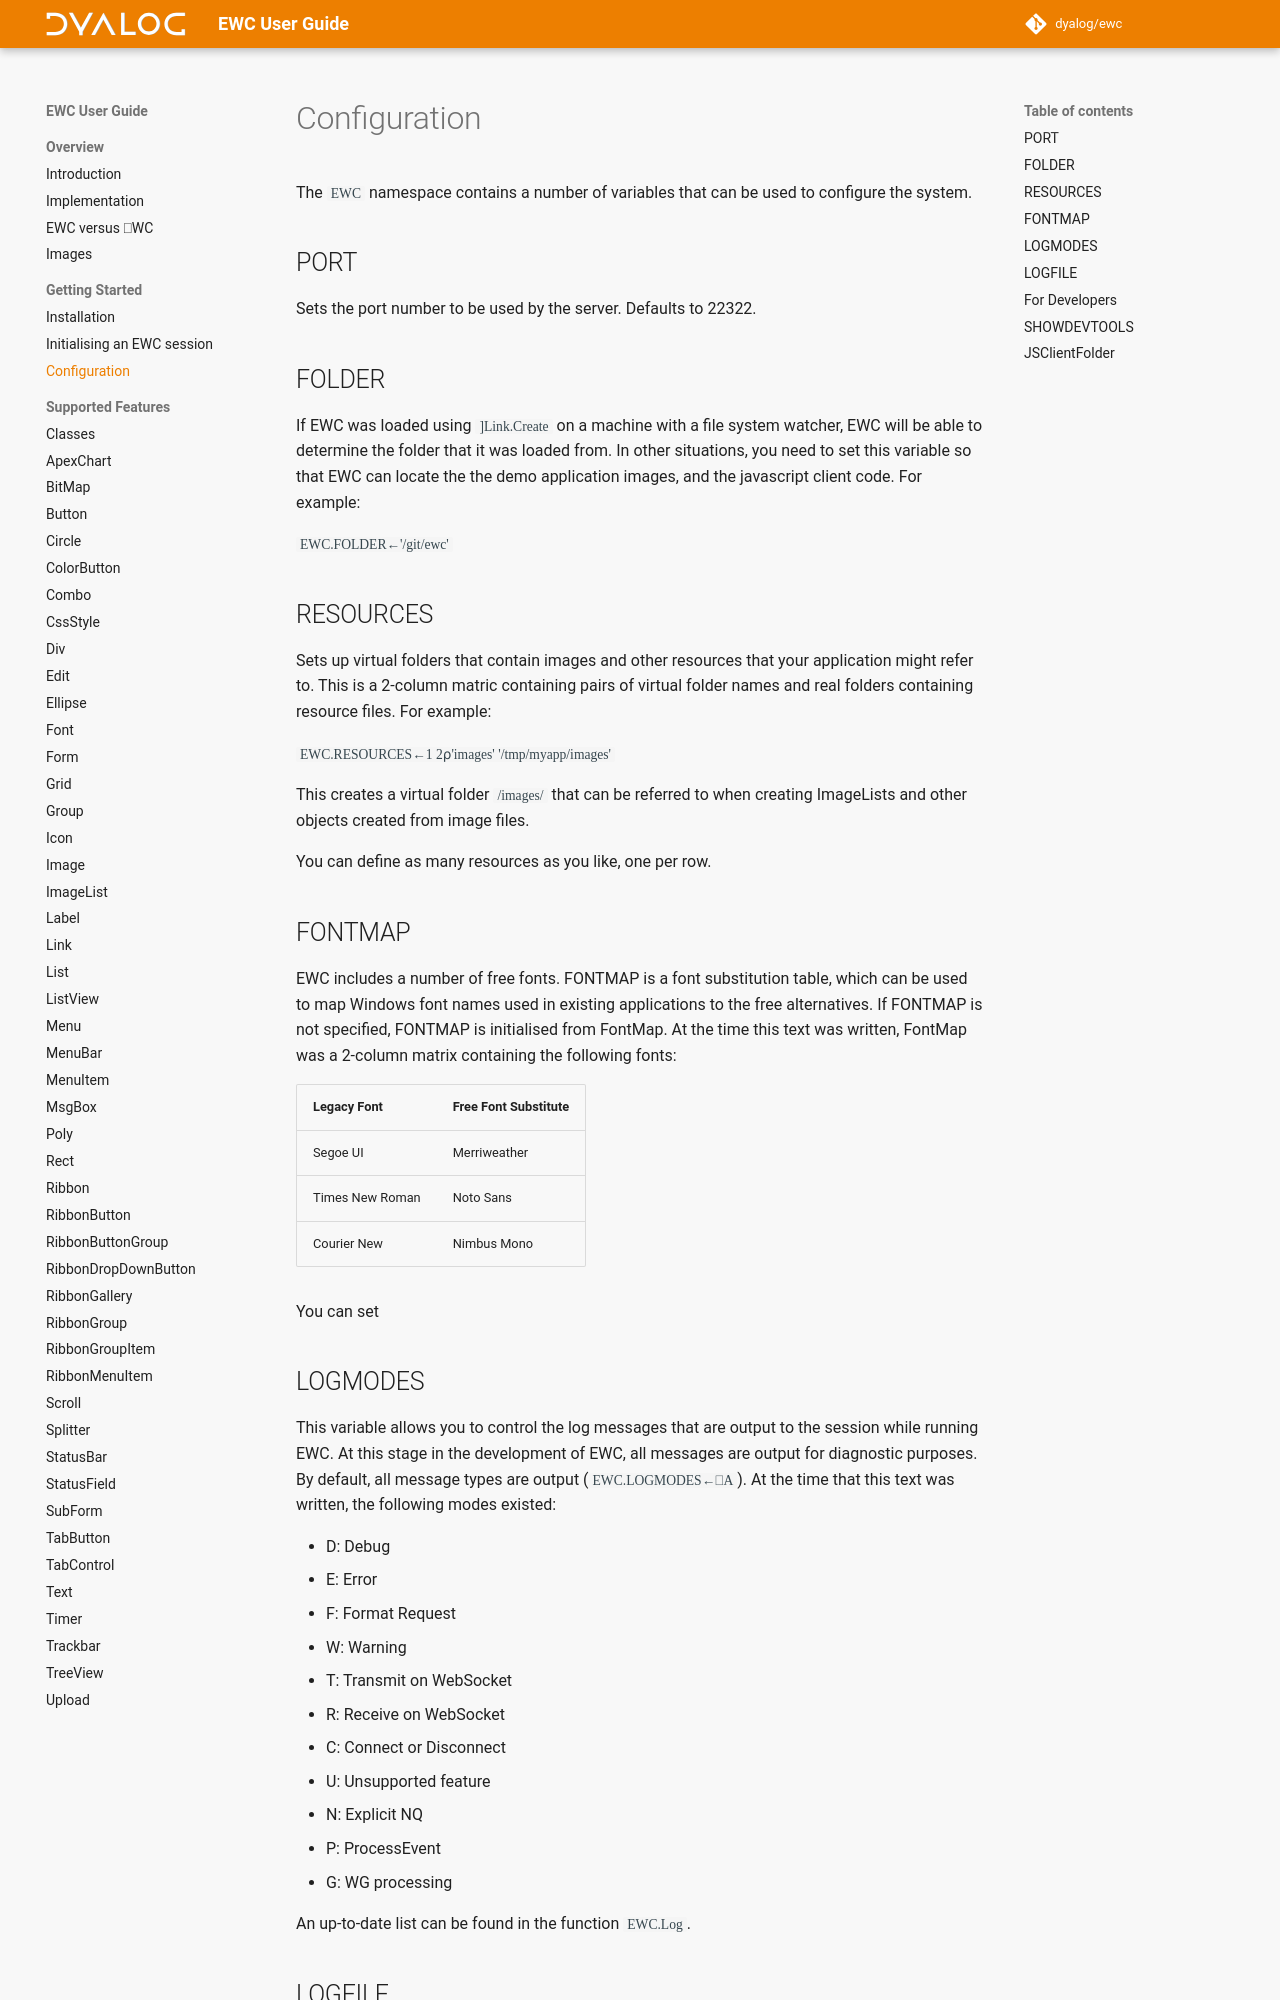

repository: Dyalog/ewc-client · page: latest/Usage/Configuration/index.html · generator: mkdocs

# Configuration

The `EWC` namespace contains a number of variables that can be used to 
configure the system.

## PORT

Sets the port number to be used by the server. Defaults to 22322.
                         
## FOLDER

If EWC was loaded using `]Link.Create` on a machine with a file system watcher, EWC will be
able to determine the folder that it was loaded from. In other situations, you need
to set this variable so that EWC can locate the the demo application images, 
and the javascript client code. For example:

`EWC.FOLDER←'/git/ewc'`

## RESOURCES

Sets up virtual folders that contain images and other resources that your 
application might refer to. This is a 2-column matric containing pairs of virtual
folder names and real folders containing resource files. For example:

`EWC.RESOURCES←1 2⍴'images' '/tmp/myapp/images'`

This creates a virtual folder `/images/` that can be referred to when creating
ImageLists and other objects created from image files.

You can define as many resources as you like, one per row.

## FONTMAP

EWC includes a number of free fonts. FONTMAP is a font substitution table, which can
be used to map Windows font names used in existing applications to the free alternatives.
If FONTMAP is not specified, FONTMAP is initialised from FontMap. At the time this
text was written, FontMap was a 2-column matrix containing the following fonts:

|Legacy Font     | Free Font Substitute |
|----------------|----------------------|
|Segoe UI        | Merriweather         |                     
|Times New Roman | Noto Sans            |
|Courier New     | Nimbus Mono          | 

You can set

## LOGMODES

This variable allows you to control the log messages that are output to the session
while running EWC. At this stage in the development of EWC, all messages are output
for diagnostic purposes. By default, all message types are output (`EWC.LOGMODES←⎕A`). 
At the time that this text was written, the following modes existed:

- D: Debug
- E: Error
- F: Format Request
- W: Warning
- T: Transmit on WebSocket
- R: Receive on WebSocket
- C: Connect or Disconnect
- U: Unsupported feature
- N: Explicit NQ
- P: ProcessEvent
- G: WG processing

An up-to-date list can be found in the function `EWC.Log`.
